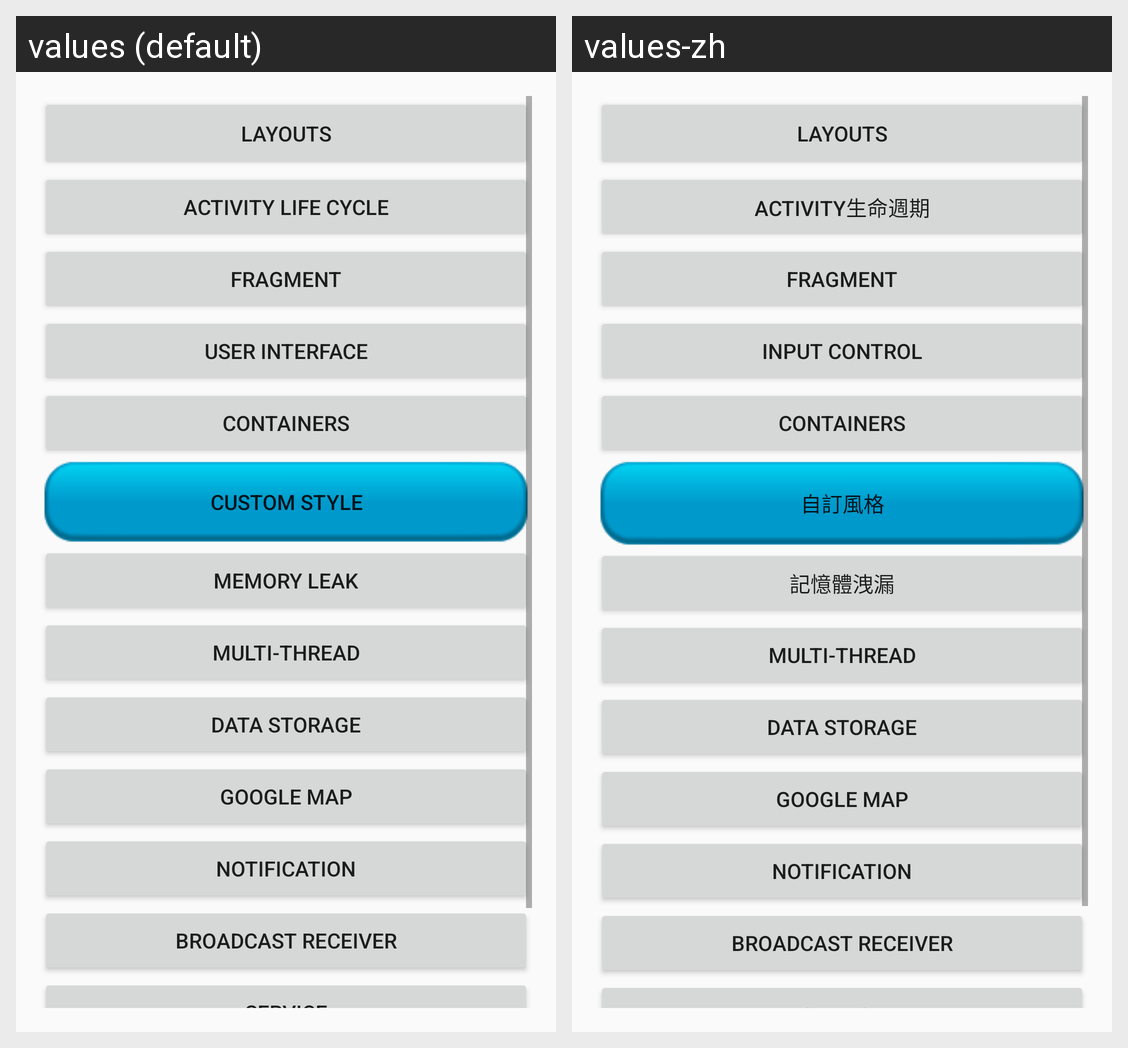

Here is an Android app screen in its default locale and in the app's own translations. Write out the translated-string differences for the strings that appear on this screen.
Android screen res/layout/activity_main.xml rendered under 2 locales, left to right: values (default), values-zh. Device: Nexus 5 (rendered at 1080×1920; each locale shown at half size, 540×960, under a caption strip naming it); theme AppTheme.
Strings drawn on this screen, with the default value and each locale's value (text and hints the layout hard-codes, and strings that could not be matched under every locale, appear in the picture but are not listed):

Layouts
  values: Layouts
  values-zh: Layouts

Life_Cycle
  values: Activity Life Cycle
  values-zh: Activity生命週期

User_Interface
  values: User Interface
  values-zh: Input Control

custom_style
  values: Custom Style
  values-zh: 自訂風格

memory_leak
  values: Memory Leak
  values-zh: 記憶體洩漏
